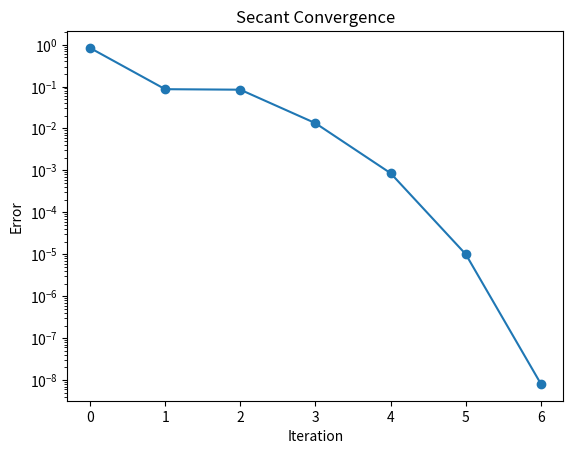

Write Python code to recreate this figure.
import matplotlib.pyplot as plt

# Test function
def f(x):
    return x**3 - x - 1

def secant(x0, x1, tol=1e-6, max_iter=50):
    data = []
    for i in range(max_iter):
        if f(x1)-f(x0) == 0:
            raise ValueError("Division by zero in Secant method")
        x_new = x1 - f(x1)*(x1 - x0)/(f(x1) - f(x0))
        error = abs(x_new - x1)
        data.append((i, x_new, f(x_new), error))
        if error < tol:
            break
        x0, x1 = x1, x_new
    return x_new, data

root_sec, table_sec = secant(1, 2)
print("Secant Root:", root_sec)

for row in table_sec:
    print(row)

errors = [row[3] for row in table_sec]
plt.plot(errors, marker='o')
plt.yscale('log')
plt.title('Secant Convergence')
plt.xlabel('Iteration')
plt.ylabel('Error')
plt.show()
